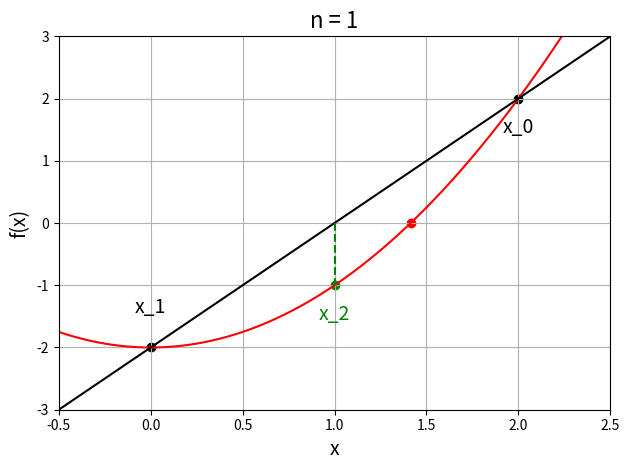

This chart was generated by the following Python code: (Note: this script raises an exception after producing the figure.)
import numpy as np
import matplotlib.pyplot as plt

def f(x):
    return (x**2)-2

x = np.linspace(-0.5,2.5,1000)

a_n = 0
b_n = 2

x_n = a_n

#Loop:----------------------------------

for idx in range(1,6):

    plt.figure(idx)
    plt.plot(x,f(x),'r-')
    plt.scatter(2**0.5,0,color='r',marker='o')
    
    q_n = (f(b_n)-f(a_n))/(b_n-a_n)
    
    plt.plot(x,q_n*x+(f(a_n)-q_n*a_n),'k-')
    plt.scatter([a_n,b_n],[f(a_n),f(b_n)],color='k',marker='o')
    plt.annotate('x_'+str(idx),(a_n,f(a_n)),textcoords="offset points",xytext=(0,25),ha='center',fontsize=14)
    plt.annotate('x_'+str(idx-1),(b_n,f(b_n)),textcoords="offset points",xytext=(0,-25),ha='center',fontsize=14)
    
    x_n = x_n-f(x_n)/q_n
    
    if (f(a_n)*f(x_n))<0:
        b_n = x_n
        
    if (f(x_n)*f(b_n))<0:
        a_n = x_n

    plt.plot([x_n,x_n],[0,f(x_n)],'g--')
    plt.scatter(x_n,f(x_n),color='g',marker='o')
    plt.annotate('x_'+str(idx+1),(x_n,f(x_n)),textcoords="offset points",xytext=(0,-25),ha='center',fontsize=14,color='g')
    plt.xlim([-0.5,2.5])
    plt.ylim([-3,3])
    plt.xlabel('x',fontsize=14)
    plt.ylabel('f(x)',fontsize=14)
    plt.title('n = '+str(idx),fontsize=16)
    plt.grid()
    plt.tight_layout()
    
    plt.savefig('C:/Users/<user>/Documents/Enseignements/Blog_PH515/Chap2_fausse_position_animation_'+str(idx)+'.png')
    
    
